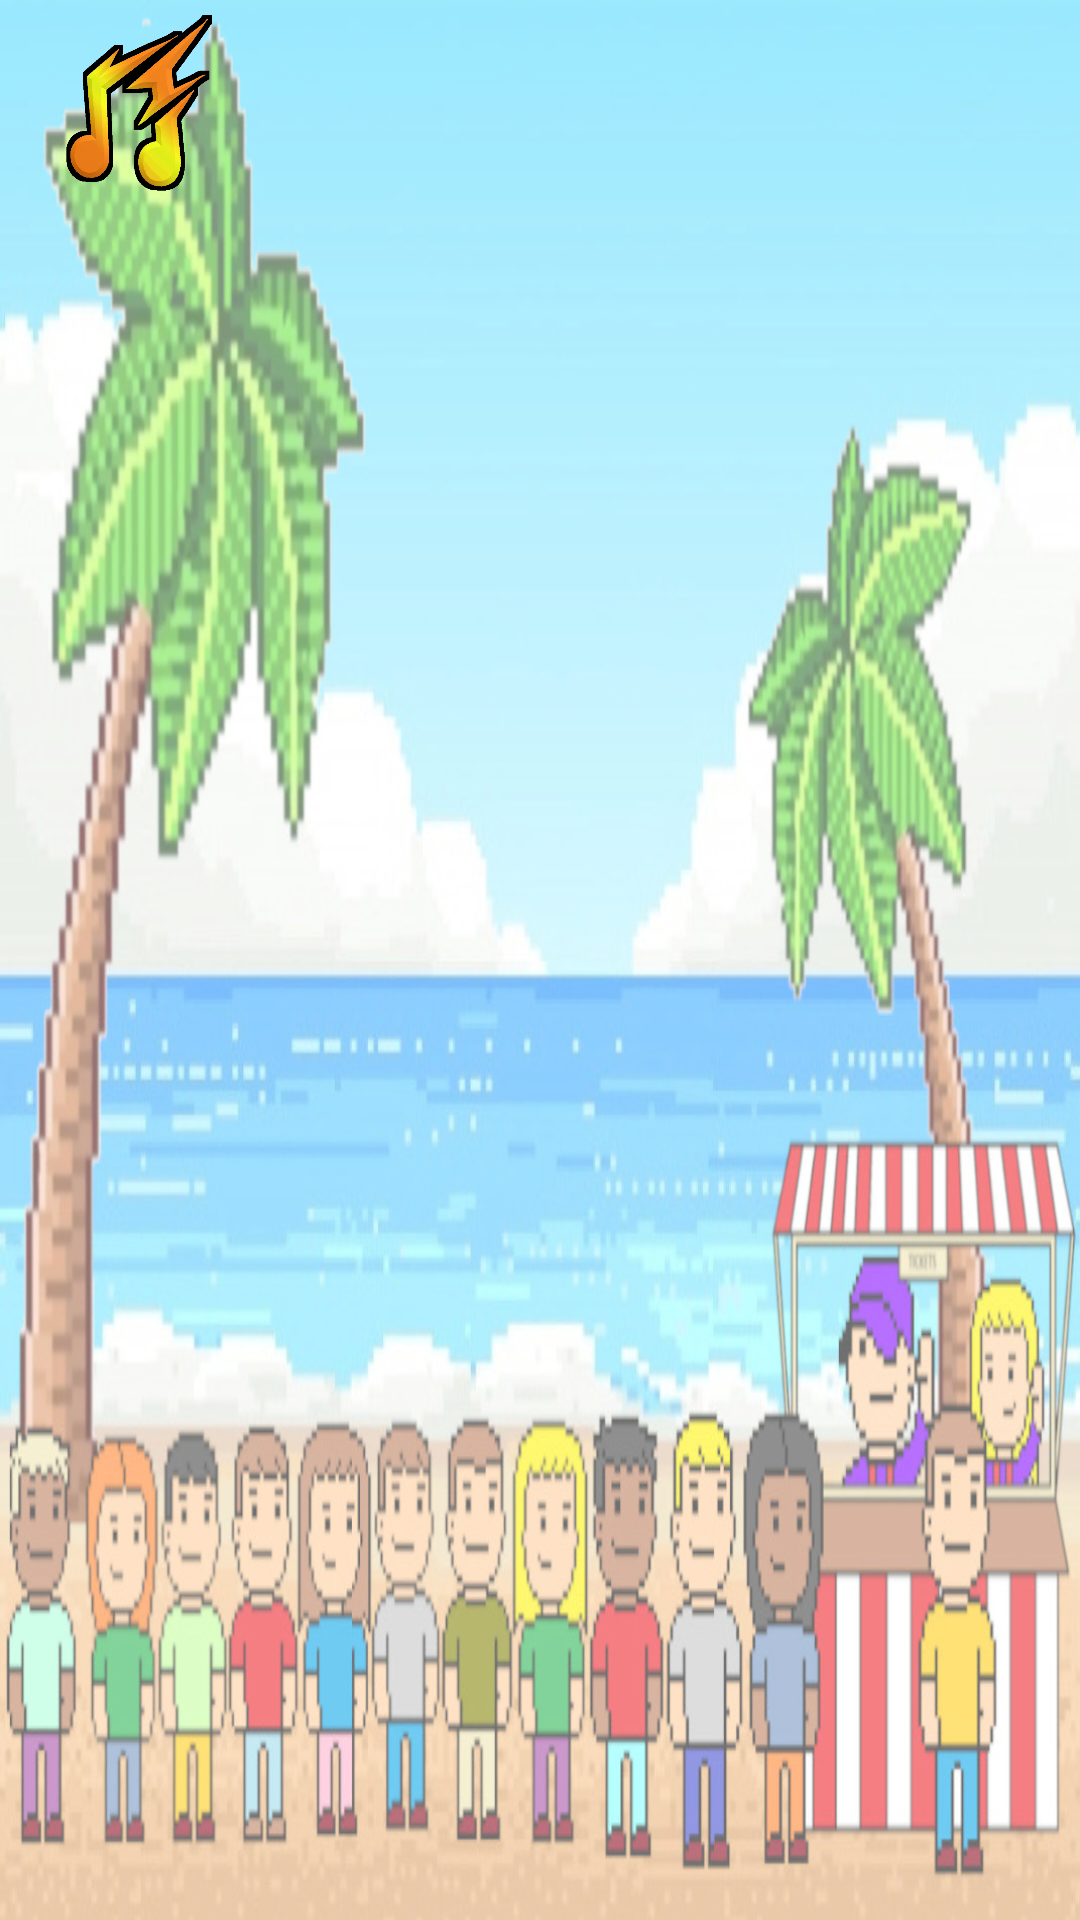

Produce the Android XML layout that renders to this screen, including the resource entries it uses.
<!-- AndroidManifest.xml: application theme Theme.AppCompat.Light.NoActionBar -->
<!-- res/layout/activity_main.xml -->
<?xml version="1.0" encoding="utf-8"?>
<androidx.constraintlayout.widget.ConstraintLayout xmlns:android="http://schemas.android.com/apk/res/android"
    android:id="@+id/clBackgroundApp"
    xmlns:app="http://schemas.android.com/apk/res-auto"
    xmlns:tools="http://schemas.android.com/tools"
    android:layout_width="match_parent"
    android:layout_height="match_parent"
    android:background="@drawable/fondo_playa_cola"
    tools:context=".MainActivity">

    <FrameLayout
        android:id="@+id/frmSombra"
        android:layout_width="match_parent"
        android:layout_height="72dp"
        android:background="@drawable/degradado_blanco"
        android:visibility="invisible"
        app:layout_constraintStart_toStartOf="parent"
        app:layout_constraintTop_toTopOf="parent">

    </FrameLayout>

    <ImageView
        android:id="@+id/imgLogo"
        android:layout_width="63dp"
        android:layout_height="63dp"
        android:layout_marginStart="16dp"
        android:layout_marginTop="4dp"
        android:contentDescription="Logo"
        app:layout_constraintStart_toStartOf="parent"
        app:layout_constraintTop_toTopOf="parent"
        app:srcCompat="@drawable/logo_madu1" />

    <com.google.android.material.imageview.ShapeableImageView
        android:id="@+id/imgAvatar"
        android:layout_width="45dp"
        android:layout_height="45dp"
        android:layout_marginStart="576dp"
        android:layout_marginTop="16dp"
        android:background="@color/white"
        android:contentDescription="Avatar"
        android:scaleType="fitXY"
        app:layout_constraintStart_toStartOf="parent"
        app:layout_constraintTop_toTopOf="parent"
        app:shapeAppearanceOverlay="@style/roundImageView" />

    <ImageView
        android:id="@+id/imgPuntos"
        android:layout_width="38dp"
        android:layout_height="38dp"
        android:layout_marginStart="920dp"
        android:layout_marginTop="16dp"
        android:background="@drawable/puntos"
        android:contentDescription="Avatar"
        app:layout_constraintStart_toStartOf="parent"
        app:layout_constraintTop_toTopOf="parent" />


    <TextView
        android:id="@+id/LblNombreJugador"
        android:layout_width="196dp"
        android:layout_height="27dp"
        android:layout_marginTop="24dp"
        android:fontFamily="@font/diary"
        android:gravity="right"
        android:text="Jugador"
        android:textColor="@color/black"
        android:textSize="25sp"

        app:layout_constraintEnd_toEndOf="parent"
        app:layout_constraintHorizontal_bias="0.343"
        app:layout_constraintStart_toStartOf="parent"
        app:layout_constraintTop_toTopOf="parent" />

    <TextView
        android:id="@+id/LblEdad"
        android:layout_width="wrap_content"
        android:layout_height="wrap_content"
        android:layout_marginStart="212dp"
        android:layout_marginTop="24dp"
        android:fontFamily="@font/diary"
        android:text="+18"
        android:textColor="@color/black"
        android:textSize="25sp"
        app:layout_constraintStart_toEndOf="@+id/LblNombreJugador"
        app:layout_constraintTop_toTopOf="parent" />

    <TextView
        android:id="@+id/lbLPuntos"
        android:layout_width="135dp"
        android:layout_height="25dp"
        android:layout_marginStart="16dp"
        android:layout_marginTop="24dp"
        android:text="0"
        android:textSize="20sp"
        android:fontFamily="@font/diary"
        android:textColor="@color/black"
        app:layout_constraintStart_toEndOf="@+id/imgPuntos"
        app:layout_constraintTop_toTopOf="parent" />


    <ImageButton
        android:id="@+id/imgBtnConfiguracion"
        android:layout_width="50dp"
        android:layout_height="54dp"
        android:layout_marginTop="12dp"
        android:layout_marginEnd="16dp"
        android:background="@drawable/engranaje"
        app:layout_constraintEnd_toEndOf="parent"
        app:layout_constraintTop_toTopOf="parent" />

    <androidx.constraintlayout.widget.Group
        android:id="@+id/grpDatosUsuario"
        android:layout_width="wrap_content"
        android:layout_height="wrap_content"
        android:layout_marginEnd="731dp"
        android:visibility="invisible"
        app:constraint_referenced_ids="LblNombreJugador,imgAvatar,LblEdad"
        app:layout_constraintEnd_toEndOf="parent"
        app:layout_constraintStart_toStartOf="parent"
        app:layout_constraintTop_toTopOf="parent" />


    <FrameLayout
        android:id="@+id/ContenedorFragmentsPricipales"
        android:layout_width="1280dp"
        android:layout_height="733dp"
        app:layout_constraintStart_toStartOf="parent"


        app:layout_constraintTop_toBottomOf="@+id/frmSombra" />

    <androidx.constraintlayout.widget.Group
        android:id="@+id/grpPuntuacion"
        android:layout_width="wrap_content"
        android:layout_height="wrap_content"
        android:visibility="invisible"
        app:constraint_referenced_ids="imgPuntos,lbLPuntos"
        app:layout_constraintStart_toStartOf="parent"
        app:layout_constraintTop_toTopOf="parent" />



</androidx.constraintlayout.widget.ConstraintLayout>
<!-- resources referenced by this layout -->
<resources>
  <color name="black">#FF000000</color>
  <color name="white">#FFFFFFFF</color>
  <!-- drawable degradado_blanco: png bitmap (drawable, 3827 bytes) -->
  <!-- drawable fondo_playa_cola: jpg bitmap (drawable, 234092 bytes) -->
  <!-- drawable logo_madu1: png bitmap (drawable, 243161 bytes) -->
  <!-- drawable puntos: png bitmap (drawable, 18952 bytes) -->
  <style name="roundImageView">
          <item name="cornerFamily">rounded</item>
          <item name="cornerSize">20dp</item>
          <item name="color">@color/white</item>
          <item name="borderRound">10dp</item>
      </style>
</resources>
